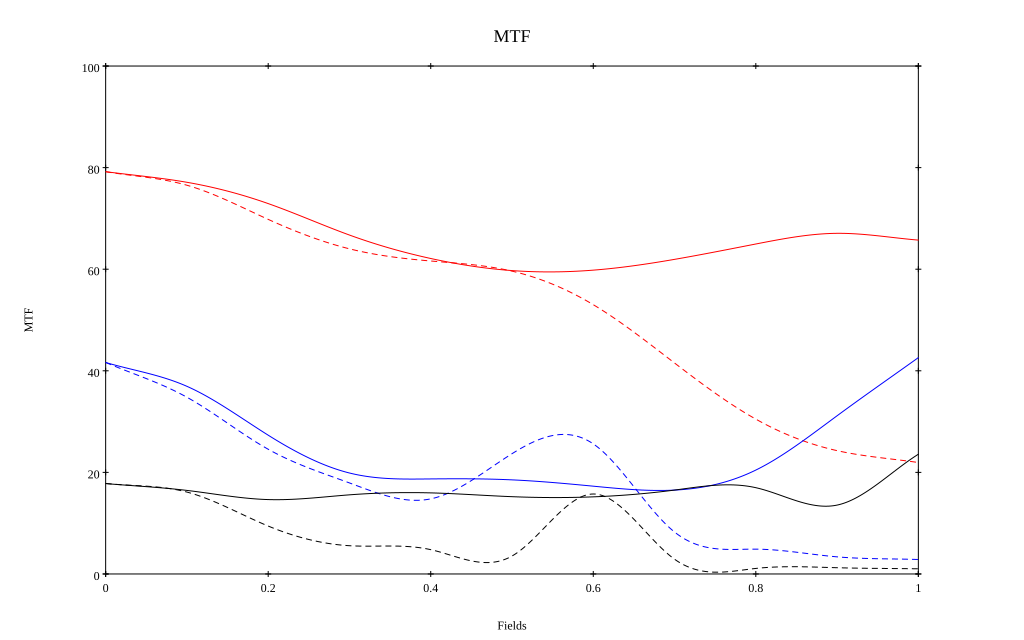

The file beside this chart, header and first rows:
, 0, 0.1, 0.2, 0.3, 0.4, 0.5, 0.6, 0.7, 0.8, 0.9, 1
10 sag, 0.792, 0.771, 0.729, 0.667, 0.621, 0.597, 0.598, 0.619, 0.65, 0.671, 0.657
10 tan, 0.792, 0.765, 0.698, 0.64, 0.616, 0.596, 0.53, 0.415, 0.305, 0.243, 0.219
30 sag, 0.416, 0.369, 0.273, 0.199, 0.187, 0.185, 0.173, 0.165, 0.205, 0.311, 0.426
30 tan, 0.416, 0.348, 0.246, 0.179, 0.148, 0.237, 0.256, 0.083, 0.049, 0.034, 0.028
50 sag, 0.178, 0.165, 0.146, 0.156, 0.16, 0.152, 0.152, 0.165, 0.17, 0.136, 0.236
50 tan, 0.178, 0.161, 0.094, 0.056, 0.048, 0.035, 0.157, 0.029, 0.011, 0.012, 0.01
